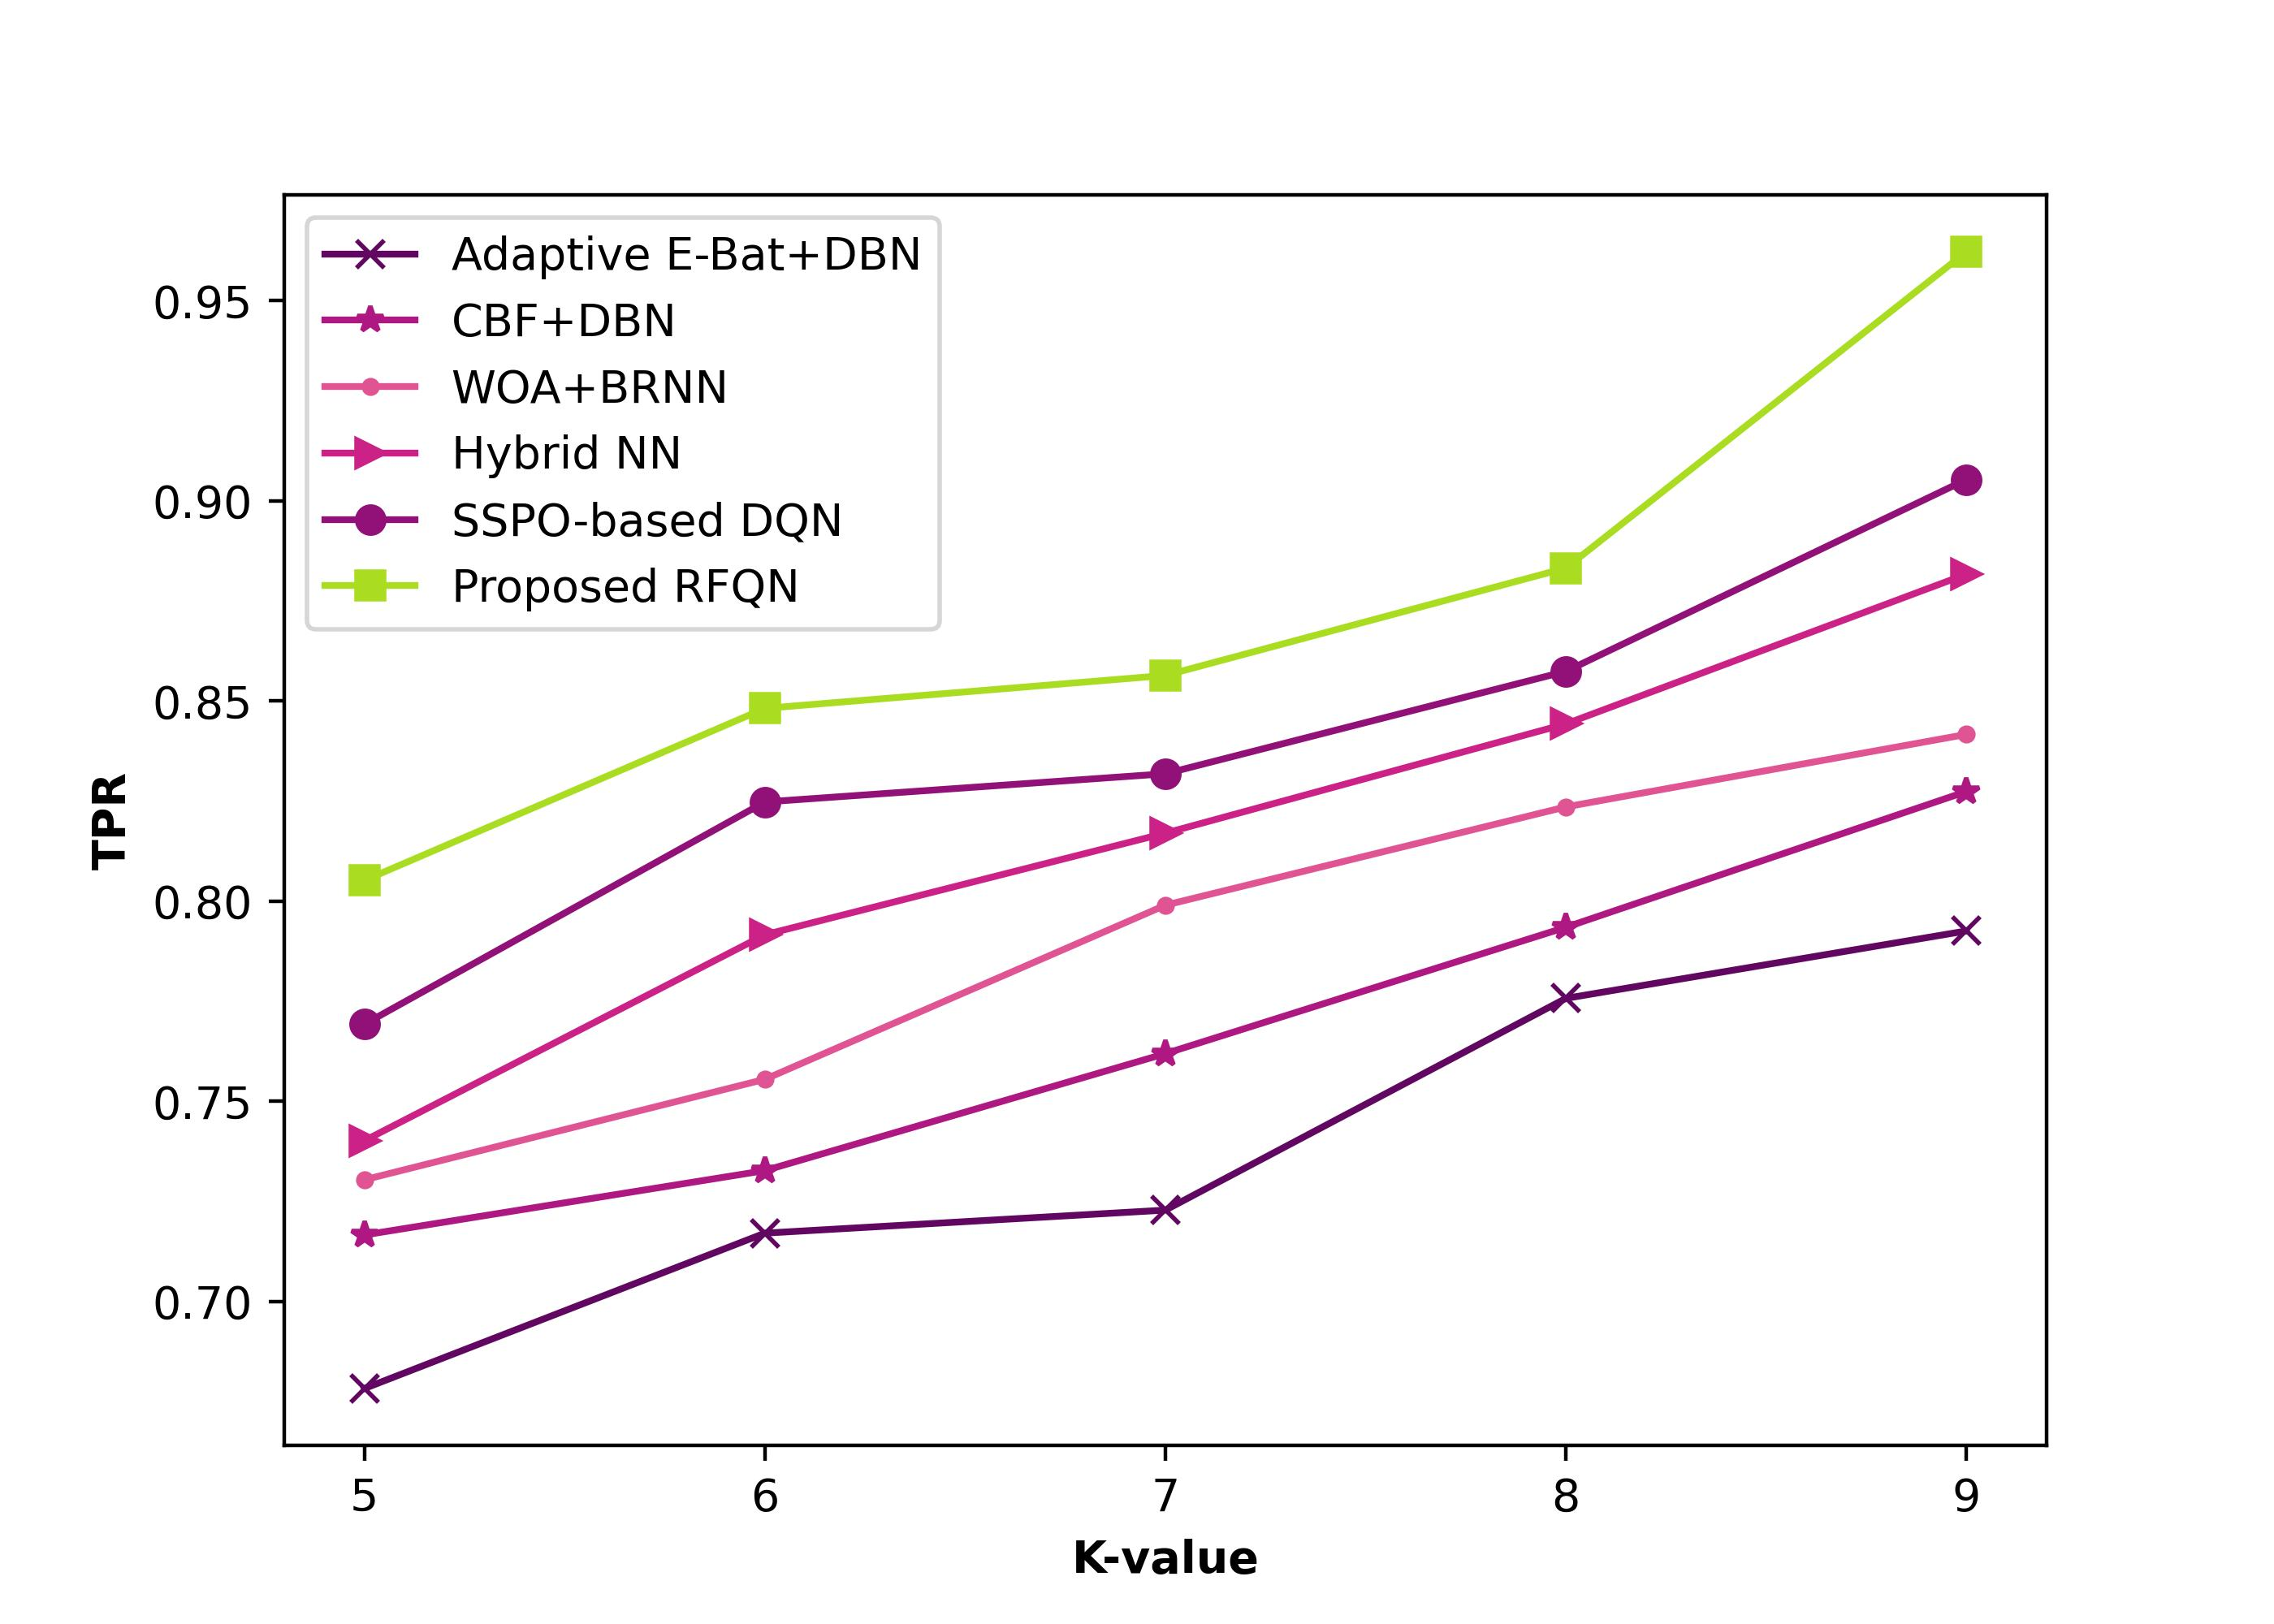

The file beside this chart, header and first rows:
0.678255723, 0.716616933, 0.730401858, 0.740161122, 0.769266851, 0.805186583
0.7171, 0.7327, 0.7555, 0.7916, 0.8248, 0.8482
0.7228, 0.7619, 0.799, 0.817, 0.8318, 0.8564
0.7757, 0.7935, 0.8236, 0.8443, 0.8574, 0.8832
0.7926, 0.8274, 0.8417, 0.8817, 0.9053, 0.9623
